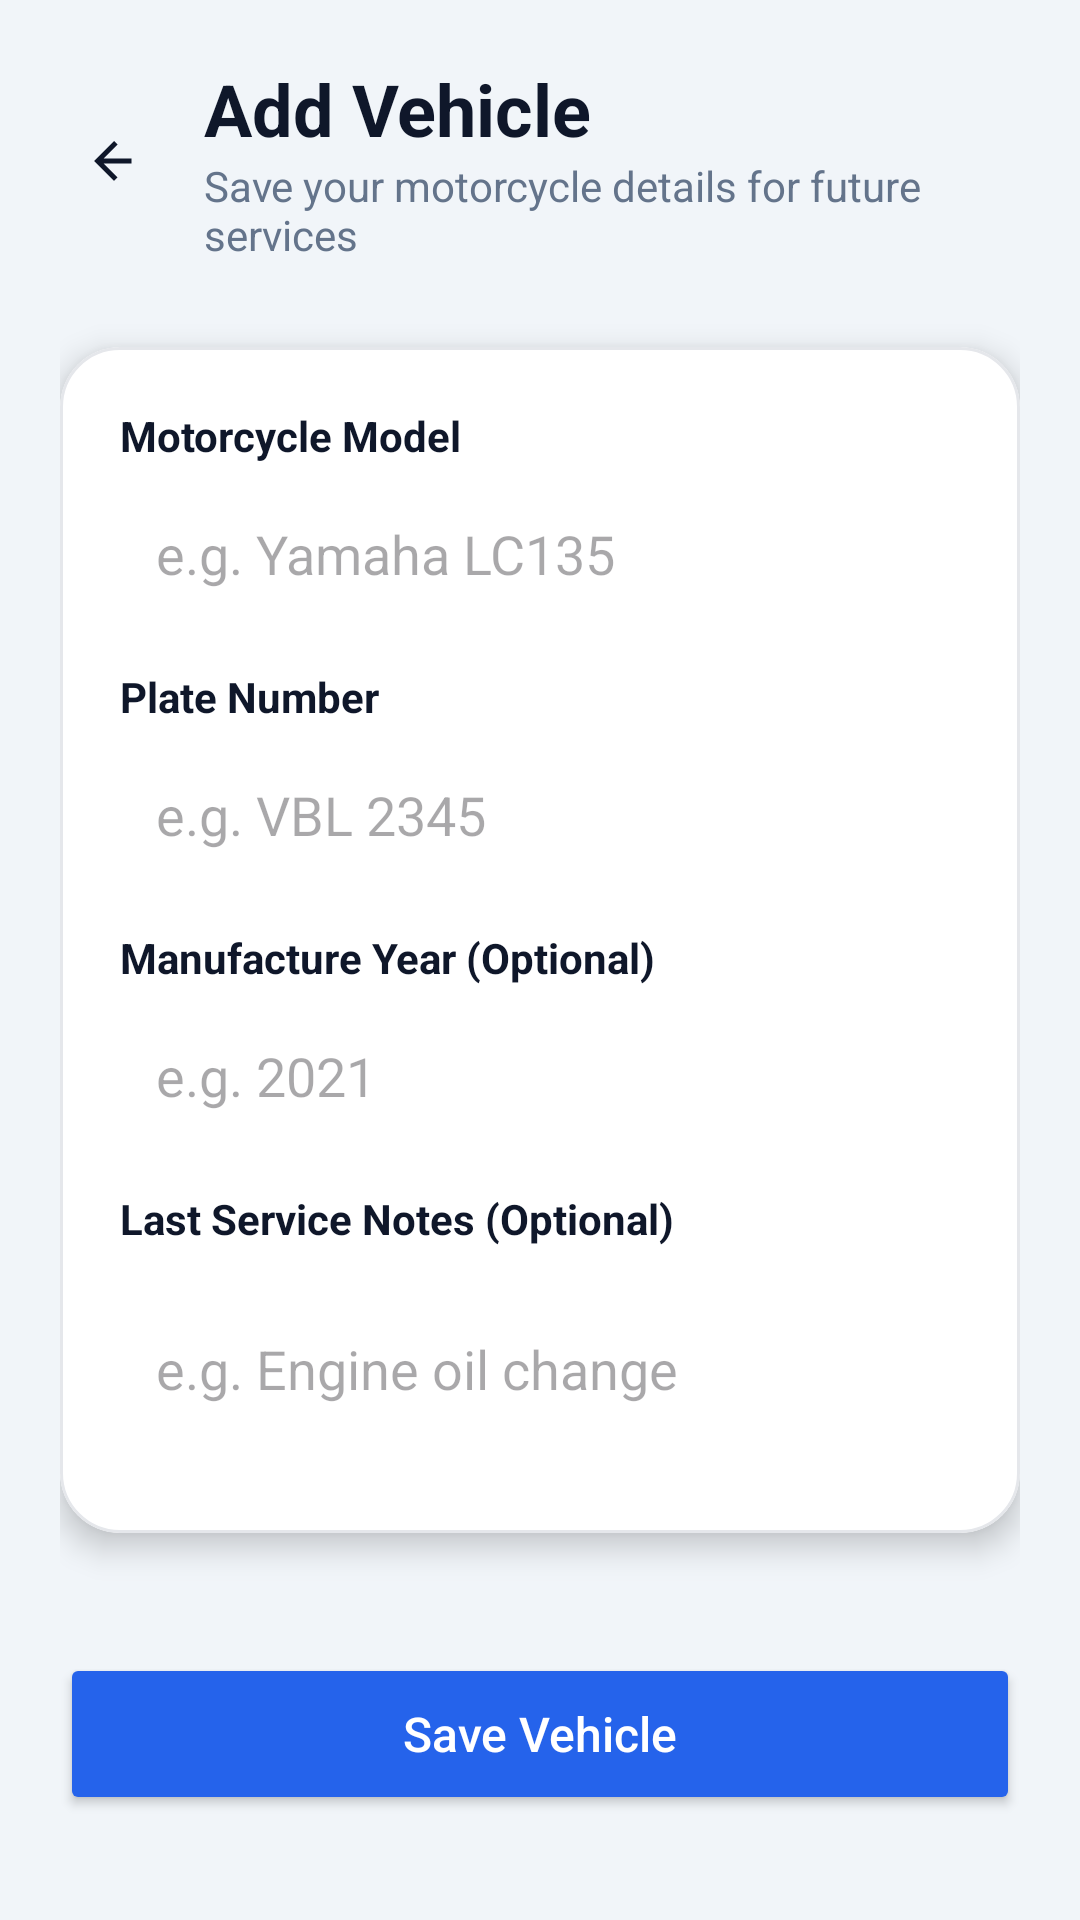

Produce the Android XML layout that renders to this screen, including the resource entries it uses.
<!-- AndroidManifest.xml: application theme Theme.ResQRide -->
<!-- res/layout/activity_add_vehicle.xml -->
<?xml version="1.0" encoding="utf-8"?>
<ScrollView xmlns:android="http://schemas.android.com/apk/res/android"
    xmlns:app="http://schemas.android.com/apk/res-auto"
    android:background="#F1F5F9"
    android:layout_width="match_parent"
    android:layout_height="match_parent">

    <LinearLayout
        android:orientation="vertical"
        android:padding="20dp"
        android:layout_width="match_parent"
        android:layout_height="wrap_content">

        
        <LinearLayout
            android:orientation="horizontal"
            android:gravity="center_vertical"
            android:layout_marginBottom="16dp"
            android:layout_width="match_parent"
            android:layout_height="wrap_content">

            
            <ImageView
                android:id="@+id/btnBack"
                android:src="@drawable/ic_back"
                android:padding="8dp"
                android:layout_width="36dp"
                android:layout_height="36dp"/>

            
            <LinearLayout
                android:orientation="vertical"
                android:layout_marginStart="12dp"
                android:layout_width="wrap_content"
                android:layout_height="wrap_content">

                <TextView
                    android:text="Add Vehicle"
                    android:textSize="24sp"
                    android:textStyle="bold"
                    android:textColor="#0F172A"
                    android:layout_width="wrap_content"
                    android:layout_height="wrap_content"/>

                <TextView
                    android:text="Save your motorcycle details for future services"
                    android:textSize="14sp"
                    android:textColor="#64748B"
                    android:layout_width="wrap_content"
                    android:layout_height="wrap_content"/>
            </LinearLayout>

        </LinearLayout>

        
        <com.google.android.material.card.MaterialCardView
            android:layout_width="match_parent"
            android:layout_height="wrap_content"
            android:layout_marginTop="12dp"
            android:layout_marginBottom="16dp"
            app:cardCornerRadius="20dp"
            app:cardElevation="6dp"
            app:cardBackgroundColor="#FFFFFF"
            app:strokeColor="#E5E7EB"
            app:strokeWidth="1dp">

            <LinearLayout
                android:orientation="vertical"
                android:padding="20dp"
                android:layout_width="match_parent"
                android:layout_height="wrap_content">

                
                <TextView
                    android:text="Motorcycle Model"
                    android:textStyle="bold"
                    android:textColor="#0F172A"
                    android:layout_width="wrap_content"
                    android:layout_height="wrap_content"/>

                <EditText
                    android:id="@+id/edtModel"
                    android:hint="e.g. Yamaha LC135"
                    android:background="@drawable/bg_input"
                    android:padding="12dp"
                    android:layout_marginTop="6dp"
                    android:layout_width="match_parent"
                    android:layout_height="48dp"/>

                
                <TextView
                    android:text="Plate Number"
                    android:layout_marginTop="14dp"
                    android:textStyle="bold"
                    android:textColor="#0F172A"
                    android:layout_width="wrap_content"
                    android:layout_height="wrap_content"/>

                <EditText
                    android:id="@+id/edtPlate"
                    android:hint="e.g. VBL 2345"
                    android:background="@drawable/bg_input"
                    android:padding="12dp"
                    android:layout_marginTop="6dp"
                    android:layout_width="match_parent"
                    android:layout_height="48dp"/>

                
                <TextView
                    android:text="Manufacture Year (Optional)"
                    android:layout_marginTop="14dp"
                    android:textStyle="bold"
                    android:textColor="#0F172A"
                    android:layout_width="wrap_content"
                    android:layout_height="wrap_content"/>

                <EditText
                    android:id="@+id/edtYear"
                    android:hint="e.g. 2021"
                    android:inputType="number"
                    android:background="@drawable/bg_input"
                    android:padding="12dp"
                    android:layout_marginTop="6dp"
                    android:layout_width="match_parent"
                    android:layout_height="48dp"/>

                
                <TextView
                    android:text="Last Service Notes (Optional)"
                    android:layout_marginTop="14dp"
                    android:textStyle="bold"
                    android:textColor="#0F172A"
                    android:layout_width="wrap_content"
                    android:layout_height="wrap_content"/>

                <EditText
                    android:id="@+id/edtService"
                    android:hint="e.g. Engine oil change"
                    android:background="@drawable/bg_input"
                    android:padding="12dp"
                    android:layout_marginTop="6dp"
                    android:minLines="2"
                    android:layout_width="match_parent"
                    android:layout_height="wrap_content"/>

            </LinearLayout>

        </com.google.android.material.card.MaterialCardView>

        
        <Button
            android:id="@+id/btnSaveVehicle"
            android:text="Save Vehicle"
            android:textAllCaps="false"
            android:textColor="#FFFFFF"
            android:textSize="16sp"
            android:backgroundTint="#2563EB"
            android:layout_marginTop="24dp"
            android:layout_width="match_parent"
            android:layout_height="54dp"/>

    </LinearLayout>
</ScrollView>
<!-- resources referenced by this layout -->
<resources>
  <!-- drawable ic_back (drawable) -->
  <vector xmlns:android="http://schemas.android.com/apk/res/android"
      android:width="24dp"
      android:height="24dp"
      android:viewportWidth="24"
      android:viewportHeight="24">
      <path
          android:fillColor="#0F172A"
          android:pathData="M19,11H7.83l5.59-5.59L12,4l-8,8 8,8 1.41-1.41L7.83,13H19v-2z"/>
  </vector>
  <style name="Theme.ResQRide" parent="Theme.Material3.DayNight.NoActionBar">
  
          <item name="android:windowAnimationStyle">
              @style/AppAnimation
          </item>
  
          
          <item name="colorPrimary">@color/primaryColor</item>
          <item name="colorOnPrimary">@android:color/white</item>
  
          
          <item name="colorSecondary">@color/secondaryColor</item>
          <item name="colorOnSecondary">@android:color/white</item>
  
          
          <item name="colorTertiary">@color/primaryColor</item>
  
      </style>
  <style name="AppAnimation">
          <item name="android:activityOpenEnterAnimation">
              @anim/fade_in
          </item>
          <item name="android:activityOpenExitAnimation">
              @anim/fade_out
          </item>
          <item name="android:activityCloseEnterAnimation">
              @anim/fade_in
          </item>
          <item name="android:activityCloseExitAnimation">
              @anim/fade_out
          </item>
      </style>
  <color name="primaryColor">#0EA5E9</color>
  <color name="secondaryColor">#DC2626</color>
</resources>
